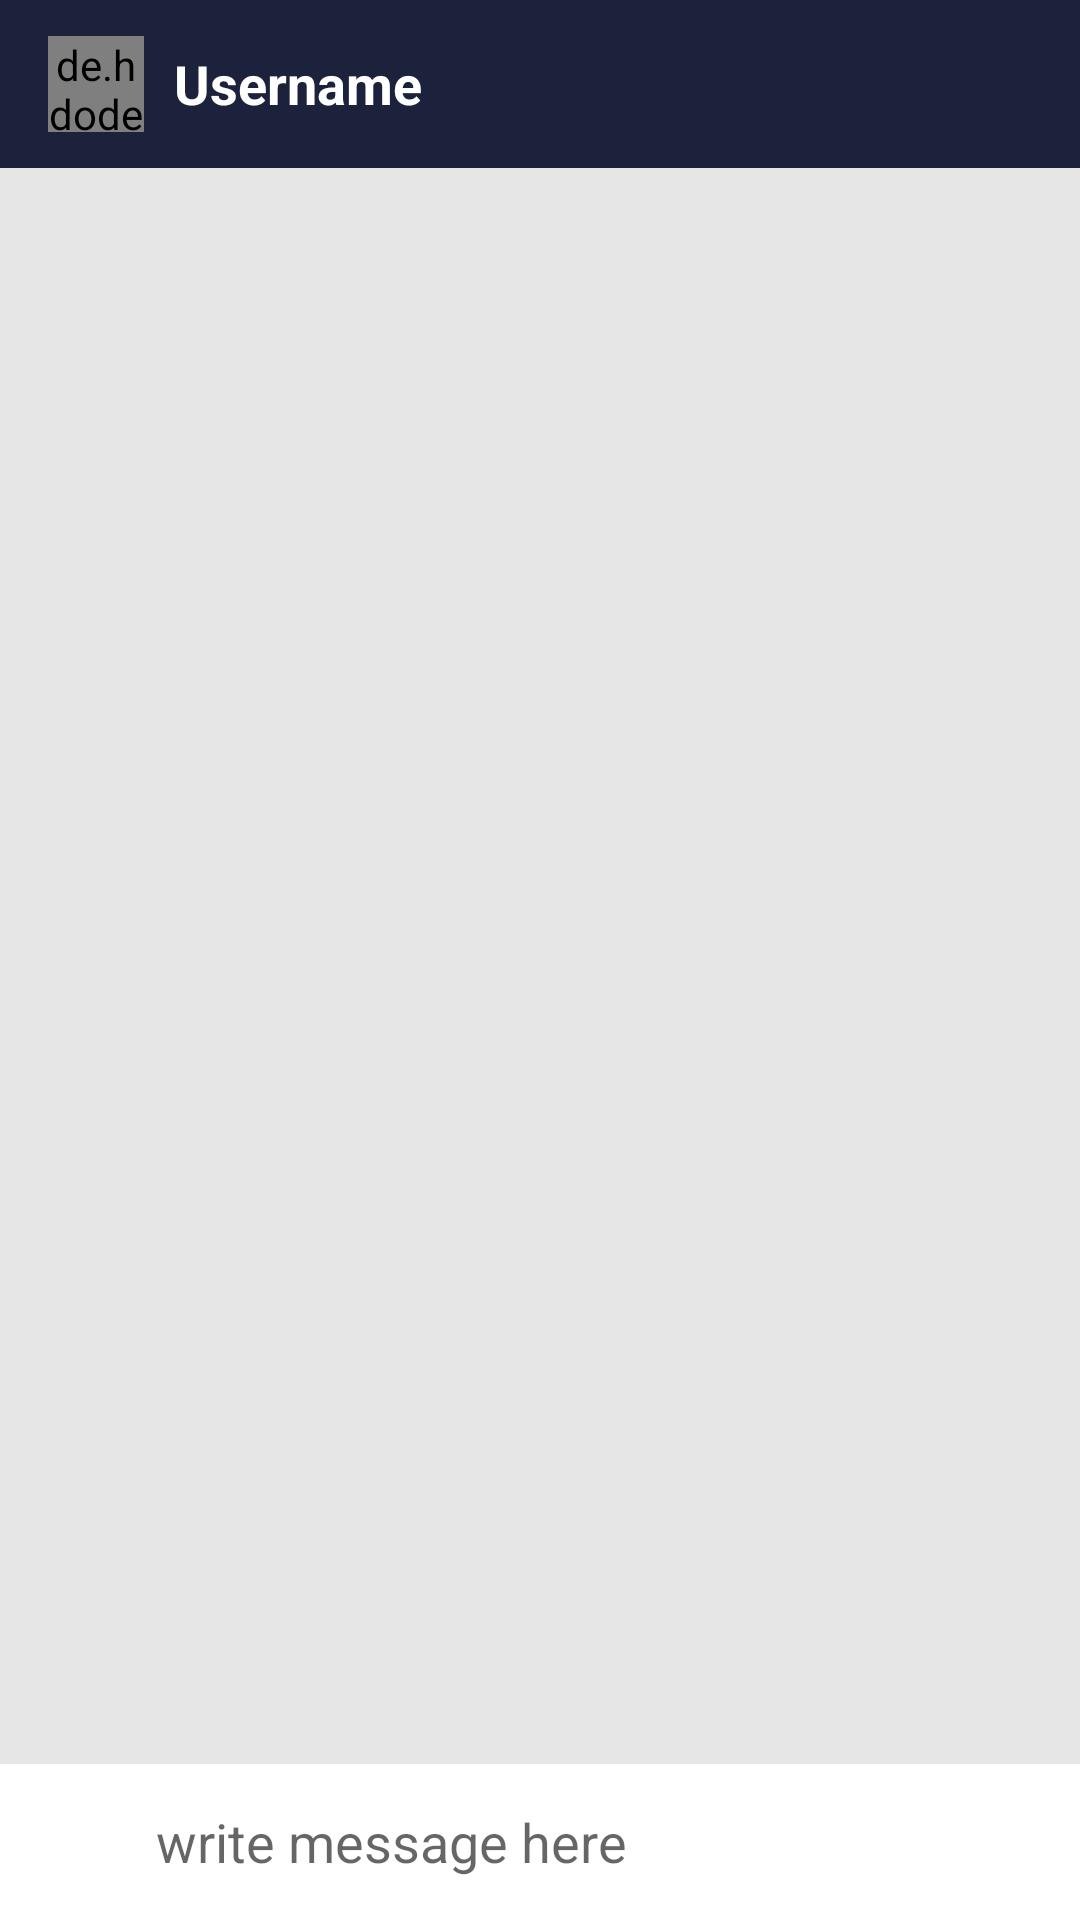

Reconstruct the res/layout file that produces this screen, plus the resources it refers to.
<!-- AndroidManifest.xml: application theme AppTheme -->
<!-- res/layout/activity_message_chat.xml -->
<?xml version="1.0" encoding="utf-8"?>
<RelativeLayout xmlns:android="http://schemas.android.com/apk/res/android"
    xmlns:app="http://schemas.android.com/apk/res-auto"
    xmlns:tools="http://schemas.android.com/tools"
    android:layout_width="match_parent"
    android:layout_height="match_parent"
    android:background="#e6e6e6"
    tools:context=".activity.MessageChatActivity">

    <com.google.android.material.appbar.AppBarLayout
        android:id="@+id/barLayout_message_chat"
        android:layout_width="match_parent"
        android:layout_height="wrap_content"
        android:theme="@style/AppTheme.AppBarOverlay">

        <androidx.appcompat.widget.Toolbar
            android:id="@+id/toolbar_message_chat"
            android:layout_width="match_parent"
            android:layout_height="wrap_content"
            android:background="?attr/colorPrimaryDark"
            app:popupTheme="@style/AppTheme.PopupOverlay">

            <de.hdodenhof.circleimageview.CircleImageView
                android:id="@+id/profile_image_mchat"
                android:layout_width="@dimen/_32dp"
                android:layout_height="@dimen/_32dp"
                android:src="@drawable/profile" />

            <TextView
                android:id="@+id/username_mchat"
                android:layout_width="wrap_content"
                android:layout_height="wrap_content"
                android:layout_marginStart="26dp"
                android:text="@string/text_user_name"
                android:textColor="@android:color/white"
                android:textSize="18sp"
                android:textStyle="bold" />

        </androidx.appcompat.widget.Toolbar>

    </com.google.android.material.appbar.AppBarLayout>

    <androidx.recyclerview.widget.RecyclerView
        android:id="@+id/recycler_view_chats"
        android:layout_width="match_parent"
        android:layout_height="match_parent"
        android:layout_above="@+id/relative_layout_bottom"
        android:layout_below="@+id/barLayout_message_chat">

    </androidx.recyclerview.widget.RecyclerView>

    <RelativeLayout
        android:id="@+id/relative_layout_bottom"
        android:layout_width="match_parent"
        android:layout_height="wrap_content"
        android:layout_alignParentBottom="true"
        android:background="#fff"
        android:padding="6dp">

        <ImageView
            android:id="@+id/attct_image_file_btn"
            android:layout_width="40dp"
            android:layout_height="40dp"
            android:layout_alignParentStart="true"
            android:layout_alignParentLeft="true"
            android:background="@drawable/ic_attach_file" />

        <EditText
            android:id="@+id/et_message"
            android:layout_width="match_parent"
            android:layout_height="wrap_content"
            android:layout_centerVertical="true"
            android:layout_marginLeft="6dp"
            android:layout_marginRight="6dp"
            android:layout_toRightOf="@id/attct_image_file_btn"
            android:background="@android:color/transparent"
            android:hint="@string/write_message_here" />
        <ImageView
            android:id="@+id/iv_send_message"
            android:layout_width="40dp"
            android:layout_height="40dp"
            android:background="@drawable/ic_action_name"
            android:layout_alignParentEnd="true"/>


    </RelativeLayout>
</RelativeLayout>
<!-- resources referenced by this layout -->
<resources>
  <dimen name="_32dp">32dp</dimen>
  <string name="text_user_name">Username</string>
  <string name="write_message_here">write message here</string>
  <style name="AppTheme.AppBarOverlay" parent="ThemeOverlay.AppCompat.Dark.ActionBar" />
  <style name="AppTheme.PopupOverlay" parent="Theme.AppCompat.Light" />
  <style name="AppTheme" parent="Theme.AppCompat.Light.DarkActionBar">
          
          <item name="colorPrimary">@color/colorPrimary</item>
          <item name="colorPrimaryDark">@color/colorPrimaryDark</item>
          <item name="colorAccent">@color/colorAccent</item>
      </style>
  <color name="colorPrimary">#393A41</color>
  <color name="colorPrimaryDark">#1C223C</color>
  <color name="colorAccent">#1C223C</color>
</resources>
